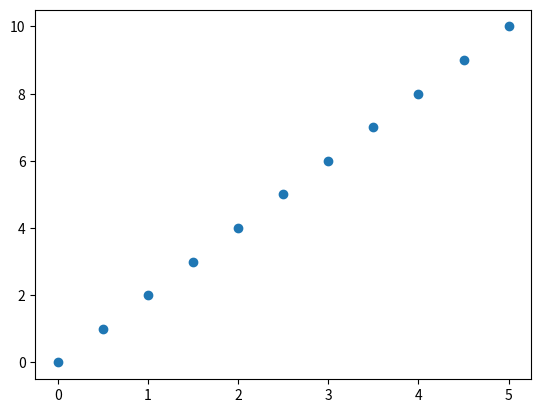

Generate this figure with matplotlib:
import pandas as pd
import matplotlib.pyplot as plt
import numpy as np

x = np.linspace(0, 5, 11)
y = x * 2
def graph1():
    x = np.linspace(0,5,11)
    y = x * 2
    fig = plt.figure()
    ax = fig.add_axes([0,0,1,1])
    ax.plot(x,y,color = 'blue', lw = 1,ls = ':',marker = 'o', markersize = 2, markerfacecolor = 'yellow', markeredgecolor = 'green')
    plt.show()

def graph2():
    plt.scatter(x,y)
    plt.show()
#graph1()
graph2()
